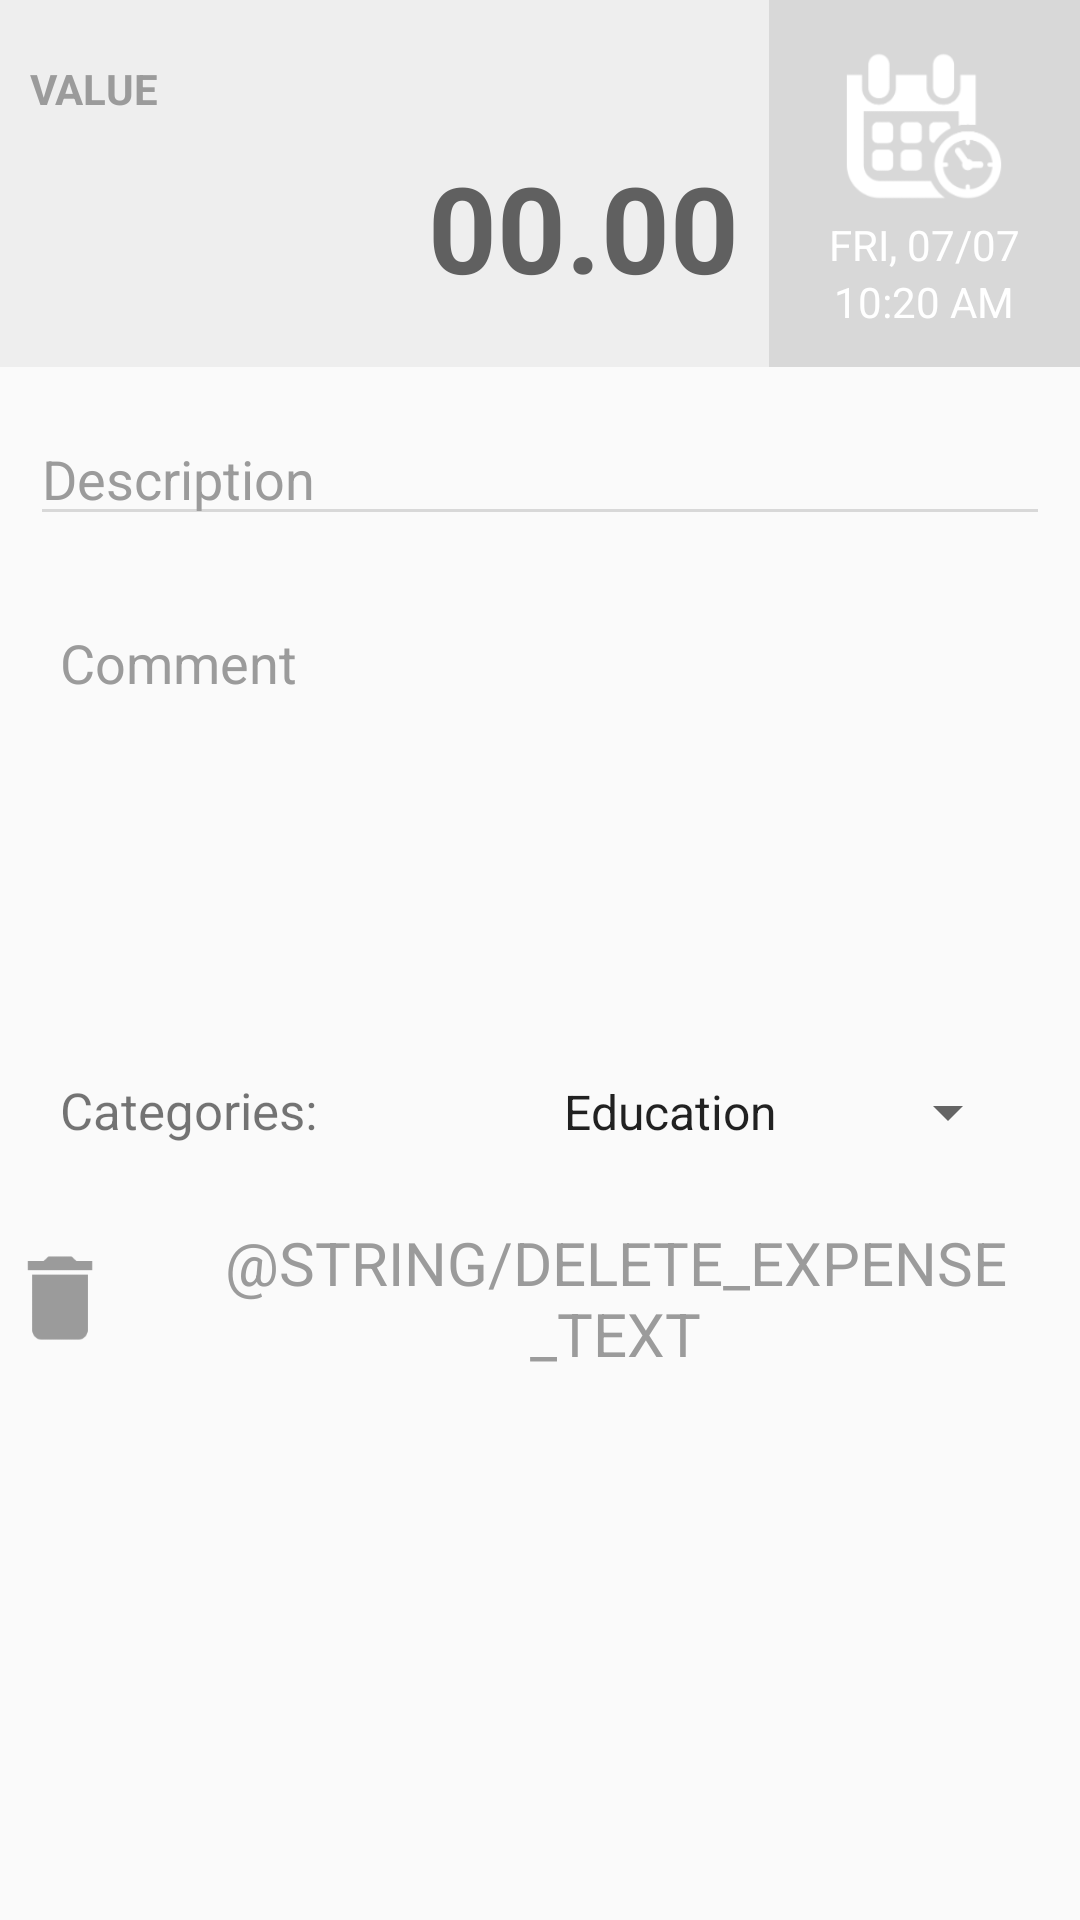

Android layout source for this screen:
<!-- AndroidManifest.xml: application theme AppTheme -->
<!-- res/layout/activity_edit_expense.xml -->
<?xml version="1.0" encoding="utf-8"?>
<LinearLayout xmlns:android="http://schemas.android.com/apk/res/android"
    android:layout_width="match_parent"
    android:layout_height="match_parent"
    android:orientation="vertical">

    <include
        layout="@layout/horizontal_value_and_date_layout"
        android:layout_width="match_parent"
        android:layout_height="wrap_content"
        android:layout_gravity="center_horizontal" />

    <include
        layout="@layout/payment_message_layout"
        android:layout_width="match_parent"
        android:layout_height="wrap_content"
        android:layout_marginBottom="20dp"
        android:layout_marginTop="5dp" />

    <LinearLayout
        android:layout_width="match_parent"
        android:layout_height="wrap_content"
        android:layout_marginLeft="@dimen/screen_spacer"
        android:layout_marginRight="@dimen/screen_spacer"
        android:layout_marginBottom="@dimen/screen_spacer"
        android:background="@drawable/border_shape"
        android:orientation="horizontal"
        android:padding="@dimen/screen_spacer"
        android:weightSum="2">

        <TextView
            android:id="@+id/textView2"
            android:layout_width="0dp"
            android:layout_height="wrap_content"
            android:layout_weight="1"
            android:text="@string/categories_text"
            android:textSize="17sp" />

        <Spinner
            android:id="@+id/categories_spinner"
            android:layout_width="0dp"
            android:layout_height="wrap_content"
            android:layout_weight="1"
            android:entries="@array/expense_categories" />
    </LinearLayout>

    <LinearLayout
        android:id="@+id/remove_expense_button"
        android:layout_width="wrap_content"
        android:layout_height="wrap_content"
        android:layout_gravity="center"
        android:orientation="horizontal">

        <ImageView
            android:layout_width="40dp"
            android:layout_height="40dp"
            android:layout_gravity="center"
            android:layout_marginBottom="10dp"
            android:layout_marginRight="10dp"
            android:layout_marginTop="10dp"
            android:src="@drawable/ic_delete"
            android:tint="@color/gray_regular" />

        <TextView
            android:layout_width="wrap_content"
            android:layout_height="wrap_content"
            android:layout_gravity="center_vertical"
            android:gravity="center"
            android:text="@string/delete_expense_text"
            android:textAllCaps="true"
            android:textColor="@color/gray_regular"
            android:textSize="20sp" />
    </LinearLayout>

    <FrameLayout
        android:layout_width="match_parent"
        android:layout_height="match_parent">

        <Button
            android:id="@+id/add_expense_button"
            style="@style/AppTheme.Button"
            android:layout_gravity="bottom"
            android:text="@string/edit_expense_text" />
    </FrameLayout>

</LinearLayout>
<!-- res/layout/horizontal_value_and_date_layout.xml (included above) -->
<?xml version="1.0" encoding="utf-8"?>
<LinearLayout xmlns:android="http://schemas.android.com/apk/res/android"
    android:id="@+id/share_with_friends_layout"
    android:layout_width="match_parent"
    android:layout_height="wrap_content"
    android:orientation="horizontal">

    <FrameLayout
        android:layout_width="match_parent"
        android:layout_height="match_parent"
        android:layout_gravity="center_horizontal"
        android:layout_weight="1"
        android:background="@color/gray_ultra_light"
        android:paddingBottom="10dp"
        android:paddingTop="10dp">

        <LinearLayout
            android:layout_width="match_parent"
            android:layout_height="wrap_content"
            android:orientation="vertical">

            <TextView
                android:id="@+id/scan_item_description"
                android:layout_width="match_parent"
                android:layout_height="wrap_content"
                android:layout_marginLeft="10dp"
                android:layout_marginTop="10dp"
                android:gravity="left"
                android:text="@string/expense_value_text"
                android:textAllCaps="true"
                android:textColor="@color/gray_regular"
                android:textStyle="bold" />

            <EditText
                android:id="@+id/expense_value_text_view"
                android:layout_width="wrap_content"
                android:layout_height="wrap_content"
                android:background="@color/transparent"
                android:layout_gravity="end"
                android:layout_margin="10dp"
                android:minWidth="100dp"
                android:inputType="number"
                android:text="00.00"
                android:textColor="@color/gray_dark"
                android:textSize="40sp"
                android:textStyle="bold" />
        </LinearLayout>

    </FrameLayout>

    <FrameLayout
        android:layout_width="wrap_content"
        android:layout_height="match_parent"
        android:layout_gravity="center_horizontal"
        android:background="@color/gray_light">

        <LinearLayout
            android:id="@+id/expense_date_button"
            android:layout_width="match_parent"
            android:layout_height="wrap_content"
            android:layout_gravity="center"
            android:orientation="vertical"
            android:paddingLeft="20dp"
            android:paddingRight="20dp">

            <ImageView
                android:id="@+id/imageView"
                android:layout_width="60dp"
                android:layout_height="60dp"
                android:layout_gravity="center"
                android:adjustViewBounds="true"
                android:scaleType="centerCrop"
                android:src="@drawable/ic_date_time"
                android:tint="@color/white" />

            <TextView
                android:id="@+id/expense_date"
                android:layout_width="wrap_content"
                android:layout_height="wrap_content"
                android:layout_gravity="center"
                android:text="FRI, 07/07"
                android:textAllCaps="true"
                android:textColor="@color/white"
                android:textSize="@dimen/date_text_size" />


            <TextView
                android:id="@+id/expense_time"
                android:layout_width="wrap_content"
                android:layout_height="wrap_content"
                android:layout_gravity="center"
                android:text="10:20 AM"
                android:textAllCaps="true"
                android:textColor="@color/white"
                android:textSize="@dimen/date_text_size" />
        </LinearLayout>
    </FrameLayout>
</LinearLayout>
<!-- res/layout/payment_message_layout.xml (included above) -->
<?xml version="1.0" encoding="utf-8"?>
<LinearLayout xmlns:android="http://schemas.android.com/apk/res/android"
    android:layout_width="match_parent"
    android:layout_height="match_parent"
    android:orientation="vertical">

    <EditText
        android:layout_margin="@dimen/screen_spacer"

        android:id="@+id/expense_description_edit_text"
        android:layout_width="match_parent"
        android:layout_height="wrap_content"
        android:layout_marginLeft="@dimen/text_spacer"
        android:hint="@string/description_hint"
        android:lines="1"
        android:backgroundTint="@color/gray_light"
        android:maxLength="100"
        android:singleLine="true"
        android:textColorHint="@color/gray_regular"
        android:textColor="@color/gray_dark" />


    <LinearLayout
        android:layout_width="match_parent"
        android:layout_height="wrap_content"
        android:layout_margin="@dimen/screen_spacer"
        android:background="@drawable/border_shape"
        android:orientation="vertical"
        android:padding="@dimen/screen_spacer">

        <EditText
            android:id="@+id/expense_comment_edit_text"
            android:layout_width="match_parent"
            android:layout_height="wrap_content"
            android:background="@color/transparent"
            android:gravity="start"
            android:minHeight="100dp"
            android:hint="@string/comment_hint"
            android:textColor="@color/gray_dark"
            android:textColorHint="@color/gray_regular" />
    </LinearLayout>

</LinearLayout>
<!-- resources referenced by this layout -->
<resources>
  <string-array name="expense_categories">
          <item>Education</item>
          <item>Food and Drink</item>
          <item>Health</item>
          <item>Home</item>
          <item>Personal expenses</item>
          <item>Pets</item>
          <item>Recreation</item>
          <item>Sporadic expenses</item>
          <item>Taxes</item>
          <item>Transport</item>
          <item>Other expenses</item>
      </string-array>
  <color name="gray_dark">#606060</color>
  <color name="gray_light">#d8d8d8</color>
  <color name="gray_regular">#9B9B9B</color>
  <color name="gray_ultra_light">#eeeeee</color>
  <color name="transparent">#00000000</color>
  <color name="white">#ffffff</color>
  <dimen name="date_text_size">14sp</dimen>
  <dimen name="screen_spacer">10dp</dimen>
  <dimen name="text_spacer">5dp</dimen>
  <!-- drawable ic_date_time: png bitmap (drawable-hdpi, 4356 bytes) -->
  <!-- drawable ic_delete: png bitmap (drawable-hdpi, 886 bytes) -->
  <string name="categories_text">Categories:</string>
  <string name="comment_hint">Comment</string>
  <string name="description_hint">Description</string>
  <string name="expense_value_text">Value</string>
  <style name="AppTheme" parent="Theme.AppCompat.Light.DarkActionBar">
          
          <item name="colorPrimary">@color/colorPrimary</item>
          <item name="colorPrimaryDark">@color/colorPrimaryDark</item>
          <item name="colorAccent">@color/colorAccent</item>
      </style>
  <color name="colorPrimary">#3F51B5</color>
  <color name="colorPrimaryDark">#303F9F</color>
  <color name="colorAccent">#3F51B5</color>
</resources>
